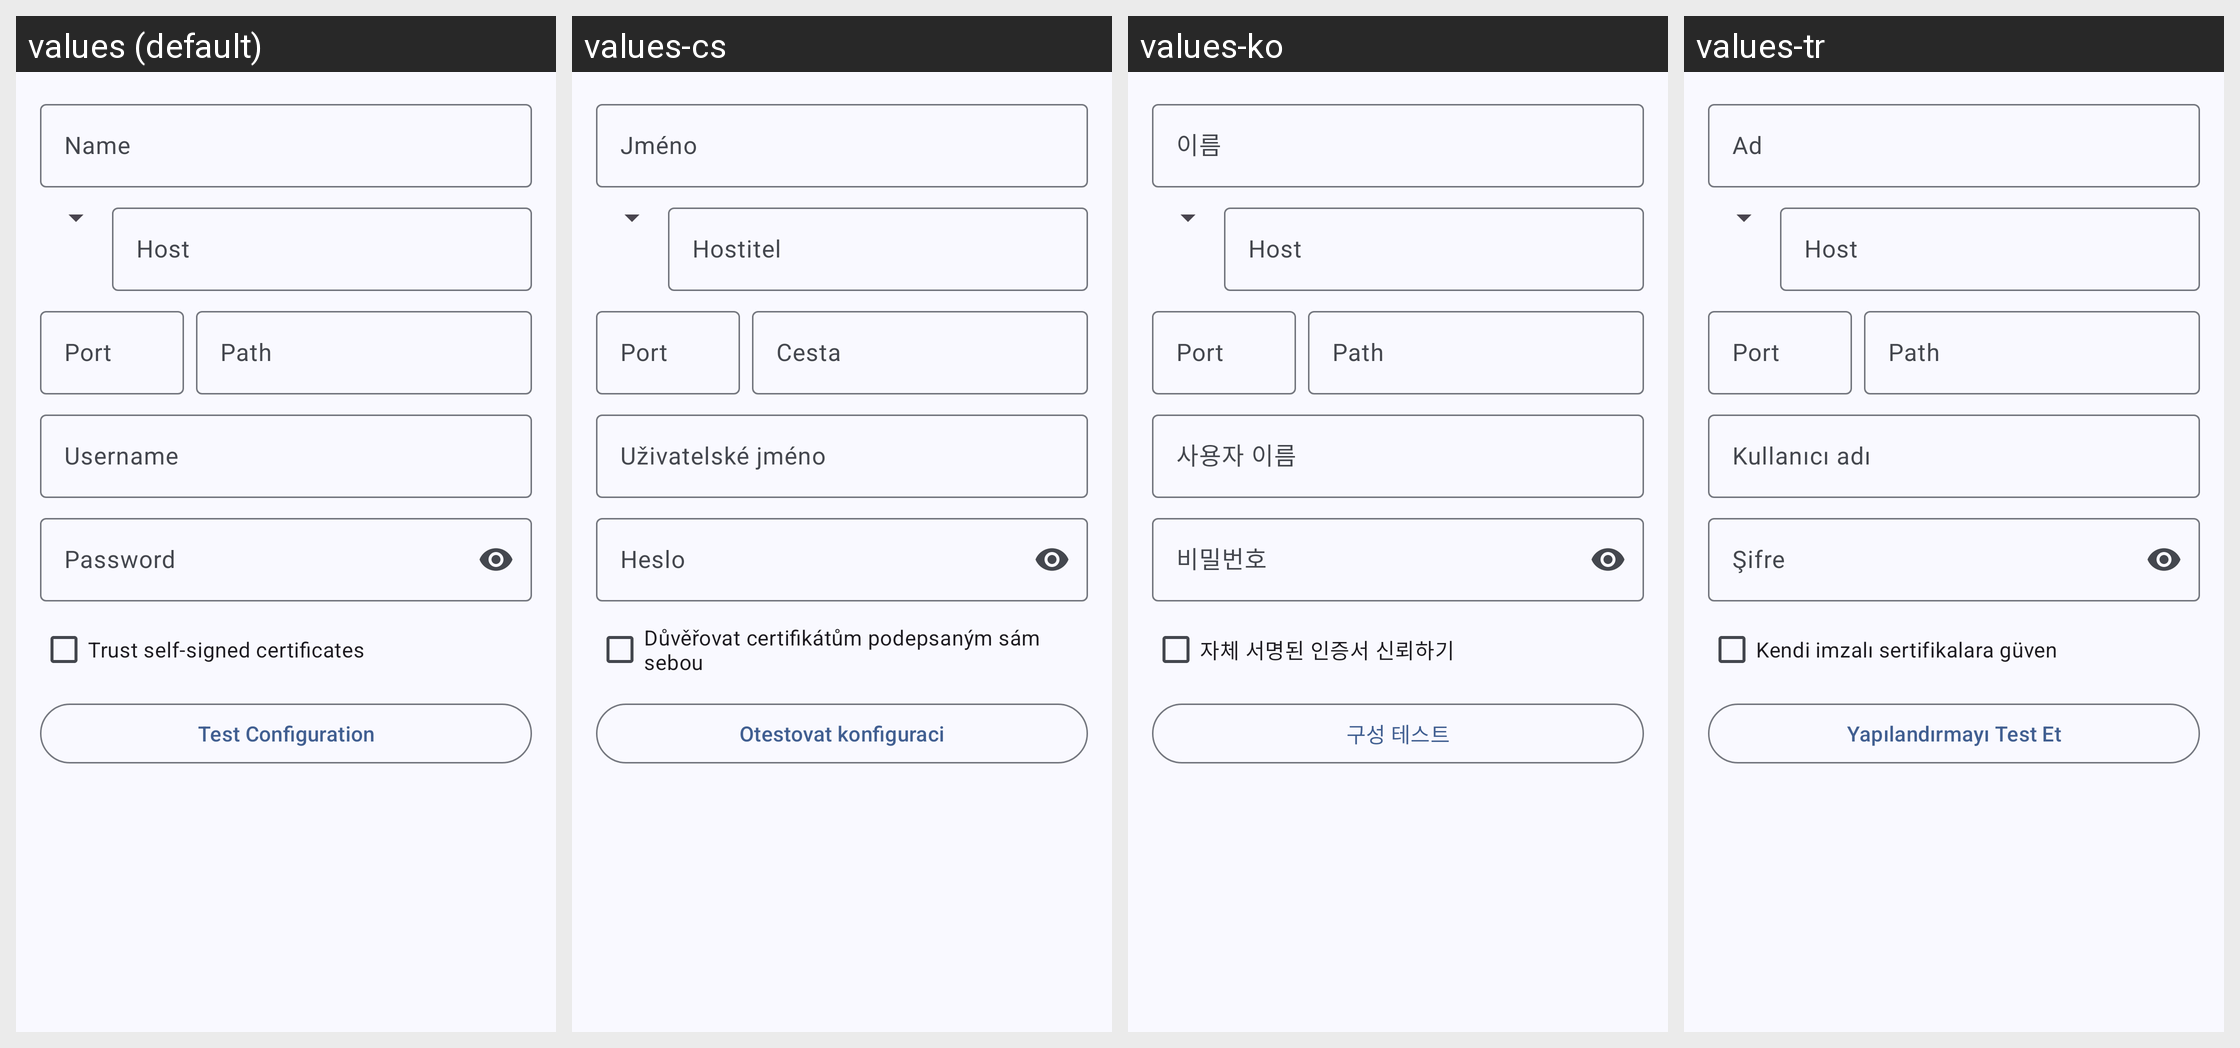

Strings drawn on this Android screen and how each of the app's shown locales translates them:
Android screen res/layout/fragment_settings_add_edit_server.xml rendered under 4 locales, left to right: values (default), values-cs, values-ko, values-tr. Device: Nexus 5 (rendered at 1080×1920; each locale shown at half size, 540×960, under a caption strip naming it); theme AppTheme.
Other locales in the repository, not shown: values-da, values-de, values-es, values-fr, values-hu, values-it, values-kab, values-nb-rNO, values-pl, values-pt, values-pt-rBR, values-ru, values-ta, values-tr-rTR, values-uk, values-zh-rCN, values-zh-rTW.
Strings drawn on this screen, with the default value and each locale's value (text and hints the layout hard-codes, and strings that could not be matched under every locale, appear in the picture but are not listed):

settings_server_name
  values: Name
  values-cs: Jméno
  values-ko: 이름
  values-tr: Ad

settings_server_host
  values: Host
  values-cs: Hostitel
  values-ko: Host  [not translated; the default value is used]
  values-tr: Host  [not translated; the default value is used]

settings_server_port
  values: Port
  values-cs: Port
  values-ko: Port  [not translated; the default value is used]
  values-tr: Port  [not translated; the default value is used]

settings_server_path
  values: Path
  values-cs: Cesta
  values-ko: Path  [not translated; the default value is used]
  values-tr: Path  [not translated; the default value is used]

settings_server_username
  values: Username
  values-cs: Uživatelské jméno
  values-ko: 사용자 이름
  values-tr: Kullanıcı adı

settings_server_password
  values: Password
  values-cs: Heslo
  values-ko: 비밀번호
  values-tr: Şifre

settings_server_trust_self_signed_certificates
  values: Trust self-signed certificates
  values-cs: Důvěřovat certifikátům podepsaným sám sebou
  values-ko: 자체 서명된 인증서 신뢰하기
  values-tr: Kendi imzalı sertifikalara güven

settings_server_test_configuration
  values: Test Configuration
  values-cs: Otestovat konfiguraci
  values-ko: 구성 테스트
  values-tr: Yapılandırmayı Test Et
